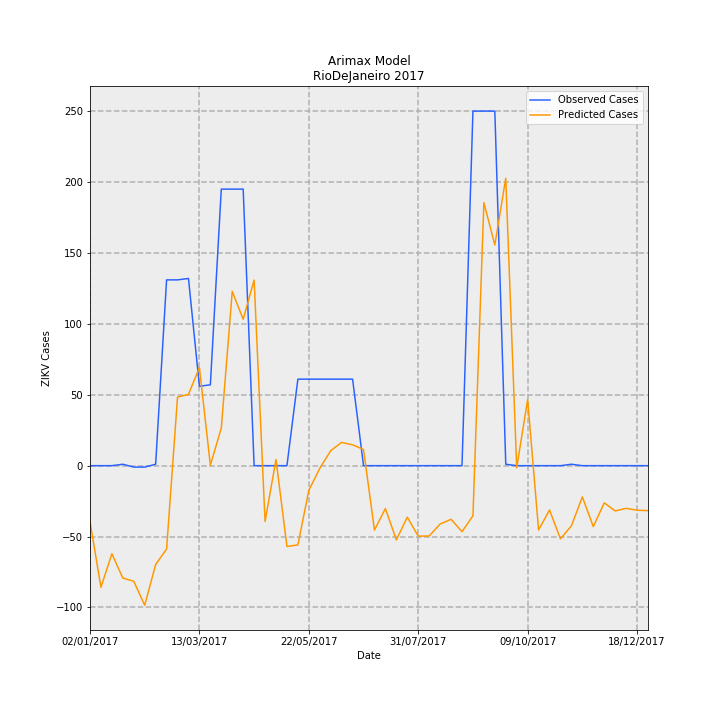

The data file committed next to this chart (first rows):
Date, predictions_incidence, observed_incidence, Predicted Cases, Observed Cases, error
02/01/2017, -0.2358, 0.0, -39.42, 0.0, 39.42
09/01/2017, -0.5127, 0.0, -85.72, 0.0, 85.72
16/01/2017, -0.3717, 0.0, -62.15, 0.0, 62.15
23/01/2017, -0.4739, 0.005981, -79.23, 1.0, 80.23
30/01/2017, -0.4876, -0.005981, -81.52, -1.0, 80.52
06/02/2017, -0.5888, -0.005981, -98.45, -1.0, 97.45
13/02/2017, -0.4169, 0.005981, -69.7, 1.0, 70.7
20/02/2017, -0.3517, 0.7835, -58.8, 131.0, 189.8
27/02/2017, 0.289, 0.7835, 48.33, 131.0, 82.67
06/03/2017, 0.3007, 0.7895, 50.27, 132.0, 81.73
13/03/2017, 0.4138, 0.3349, 69.18, 56.0, -13.18
20/03/2017, 0.002035, 0.3409, 0.3402, 57.0, 56.66
27/03/2017, 0.1584, 1.166, 26.48, 195.0, 168.5
03/04/2017, 0.735, 1.166, 122.9, 195.0, 72.12
10/04/2017, 0.6174, 1.166, 103.2, 195.0, 91.78
17/04/2017, 0.7828, 0.0, 130.9, 0.0, -130.9
24/04/2017, -0.235, 0.0, -39.29, 0.0, 39.29
01/05/2017, 0.0258, 0.0, 4.313, 0.0, -4.313
08/05/2017, -0.3407, 0.0, -56.97, 0.0, 56.97
15/05/2017, -0.3341, 0.3649, -55.86, 61.0, 116.9
22/05/2017, -0.104, 0.3649, -17.39, 61.0, 78.39
29/05/2017, -0.01148, 0.3649, -1.919, 61.0, 62.92
05/06/2017, 0.06314, 0.3649, 10.56, 61.0, 50.44
12/06/2017, 0.09818, 0.3649, 16.42, 61.0, 44.58
19/06/2017, 0.08785, 0.3649, 14.69, 61.0, 46.31
26/06/2017, 0.06832, 0.0, 11.42, 0.0, -11.42
03/07/2017, -0.2716, 0.0, -45.41, 0.0, 45.41
10/07/2017, -0.1808, 0.0, -30.23, 0.0, 30.23
17/07/2017, -0.3133, 0.0, -52.37, 0.0, 52.37
24/07/2017, -0.217, 0.0, -36.28, 0.0, 36.28
31/07/2017, -0.2971, 0.0, -49.67, 0.0, 49.67
07/08/2017, -0.2967, 0.0, -49.6, 0.0, 49.6
14/08/2017, -0.2462, 0.0, -41.16, 0.0, 41.16
21/08/2017, -0.2261, 0.0, -37.8, 0.0, 37.8
28/08/2017, -0.2785, 0.0, -46.56, 0.0, 46.56
04/09/2017, -0.2115, 1.495, -35.36, 250.0, 285.4
11/09/2017, 1.109, 1.495, 185.5, 250.0, 64.54
18/09/2017, 0.9306, 1.495, 155.6, 250.0, 94.41
25/09/2017, 1.212, 0.005981, 202.7, 1.0, -201.7
02/10/2017, -0.008667, 0.0, -1.449, 0.0, 1.449
09/10/2017, 0.2786, 0.0, 46.59, 0.0, -46.59
16/10/2017, -0.2711, 0.0, -45.33, 0.0, 45.33
23/10/2017, -0.187, 0.0, -31.26, 0.0, 31.26
30/10/2017, -0.3088, 0.0, -51.63, 0.0, 51.63
06/11/2017, -0.2538, 0.005981, -42.43, 1.0, 43.43
13/11/2017, -0.1316, 0.0, -22, 0.0, 22
20/11/2017, -0.2572, 0.0, -42.99, 0.0, 42.99
27/11/2017, -0.1567, 0.0, -26.2, 0.0, 26.2
04/12/2017, -0.1909, 0.0, -31.92, 0.0, 31.92
11/12/2017, -0.18, 0.0, -30.09, 0.0, 30.09
18/12/2017, -0.188, 0.0, -31.42, 0.0, 31.42
25/12/2017, -0.1896, 0.0, -31.7, 0.0, 31.7
